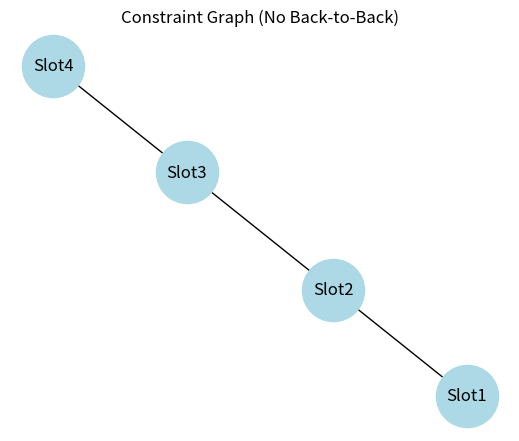

Reproduce this figure in Python.
import time
from collections import deque
import networkx as nx
import matplotlib.pyplot as plt

# 1. PROBLEM DEFINITION

slots = ["Slot1", "Slot2", "Slot3", "Slot4"]
bots = ["A", "B", "C"]

domains = {
    "Slot1": set(bots),
    "Slot2": set(bots),
    "Slot3": set(bots),
    "Slot4": set(bots) - {"C"}  # Maintenance constraint
}

neighbors = {
    "Slot1": ["Slot2"],
    "Slot2": ["Slot1", "Slot3"],
    "Slot3": ["Slot2", "Slot4"],
    "Slot4": ["Slot3"]
}

assignments_count = 0
step_counter = 0

# 2. CONSTRAINT GRAPH DIAGRAM

def draw_constraint_graph():
    G = nx.Graph()
    G.add_nodes_from(slots)

    for var in neighbors:
        for n in neighbors[var]:
            G.add_edge(var, n)

    plt.figure(figsize=(5,4))
    nx.draw(G, with_labels=True, node_color="lightblue", node_size=2000)
    plt.title("Constraint Graph (No Back-to-Back)")
    plt.show()

# 3. CONSISTENCY CHECK

def is_consistent(var, value, assignment):
    for n in neighbors[var]:
        if n in assignment and assignment[n] == value:
            return False
    return True

# 4. MRV HEURISTIC

def select_unassigned_variable(assignment, domains):
    unassigned = [v for v in slots if v not in assignment]
    return min(unassigned, key=lambda var: len(domains[var]))

# 5. FORWARD CHECKING

def forward_check(var, value, domains, assignment):
    new_domains = {v: domains[v].copy() for v in domains}

    for n in neighbors[var]:
        if n not in assignment and value in new_domains[n]:
            new_domains[n].remove(value)
            if not new_domains[n]:
                return None
    return new_domains

# 6. MINIMUM COVERAGE

def minimum_coverage_satisfied(assignment):
    used = set(assignment.values())
    return all(bot in used for bot in bots)

# 7. BACKTRACKING SEARCH

def backtrack(assignment, domains):
    global assignments_count, step_counter

    if len(assignment) == len(slots):
        if minimum_coverage_satisfied(assignment):
            return assignment
        return None

    var = select_unassigned_variable(assignment, domains)

    for value in sorted(domains[var]):
        if is_consistent(var, value, assignment):

            assignments_count += 1

            if step_counter < 3:
                step_counter += 1
                print(f"\nSTEP {step_counter}")
                print("Selected Variable (MRV):", var)
                print("Trying Value:", value)
                print("Current Assignment:", assignment)

            assignment[var] = value
            new_domains = forward_check(var, value, domains, assignment)

            if new_domains is not None:
                result = backtrack(assignment, new_domains)
                if result:
                    return result

            del assignment[var]

    return None

# 8. AC-3 ALGORITHM

def revise(domains, xi, xj):
    revised = False
    to_remove = set()

    for x in domains[xi]:
        if all(x == y for y in domains[xj]):
            to_remove.add(x)
            revised = True

    domains[xi] -= to_remove
    return revised


def ac3(domains):
    queue = deque([(xi, xj) for xi in slots for xj in neighbors[xi]])

    while queue:
        xi, xj = queue.popleft()
        if revise(domains, xi, xj):
            if not domains[xi]:
                return False
            for xk in neighbors[xi]:
                if xk != xj:
                    queue.append((xk, xi))
    return True

# MAIN EXECUTION

if __name__ == "__main__":

    print("Running AC-3...")
    ac3(domains)

    print("\nSolving CSP...\n")
    start = time.time()
    solution = backtrack({}, domains)
    end = time.time()

    if solution:
        print("\nSolution Found:")
        for k in sorted(solution):
            print(k, "→", solution[k])
    else:
        print("No solution found.")

    print("\nAssignments tried:", assignments_count)
    print("Time taken:", round(end-start,4), "seconds")

    draw_constraint_graph()
